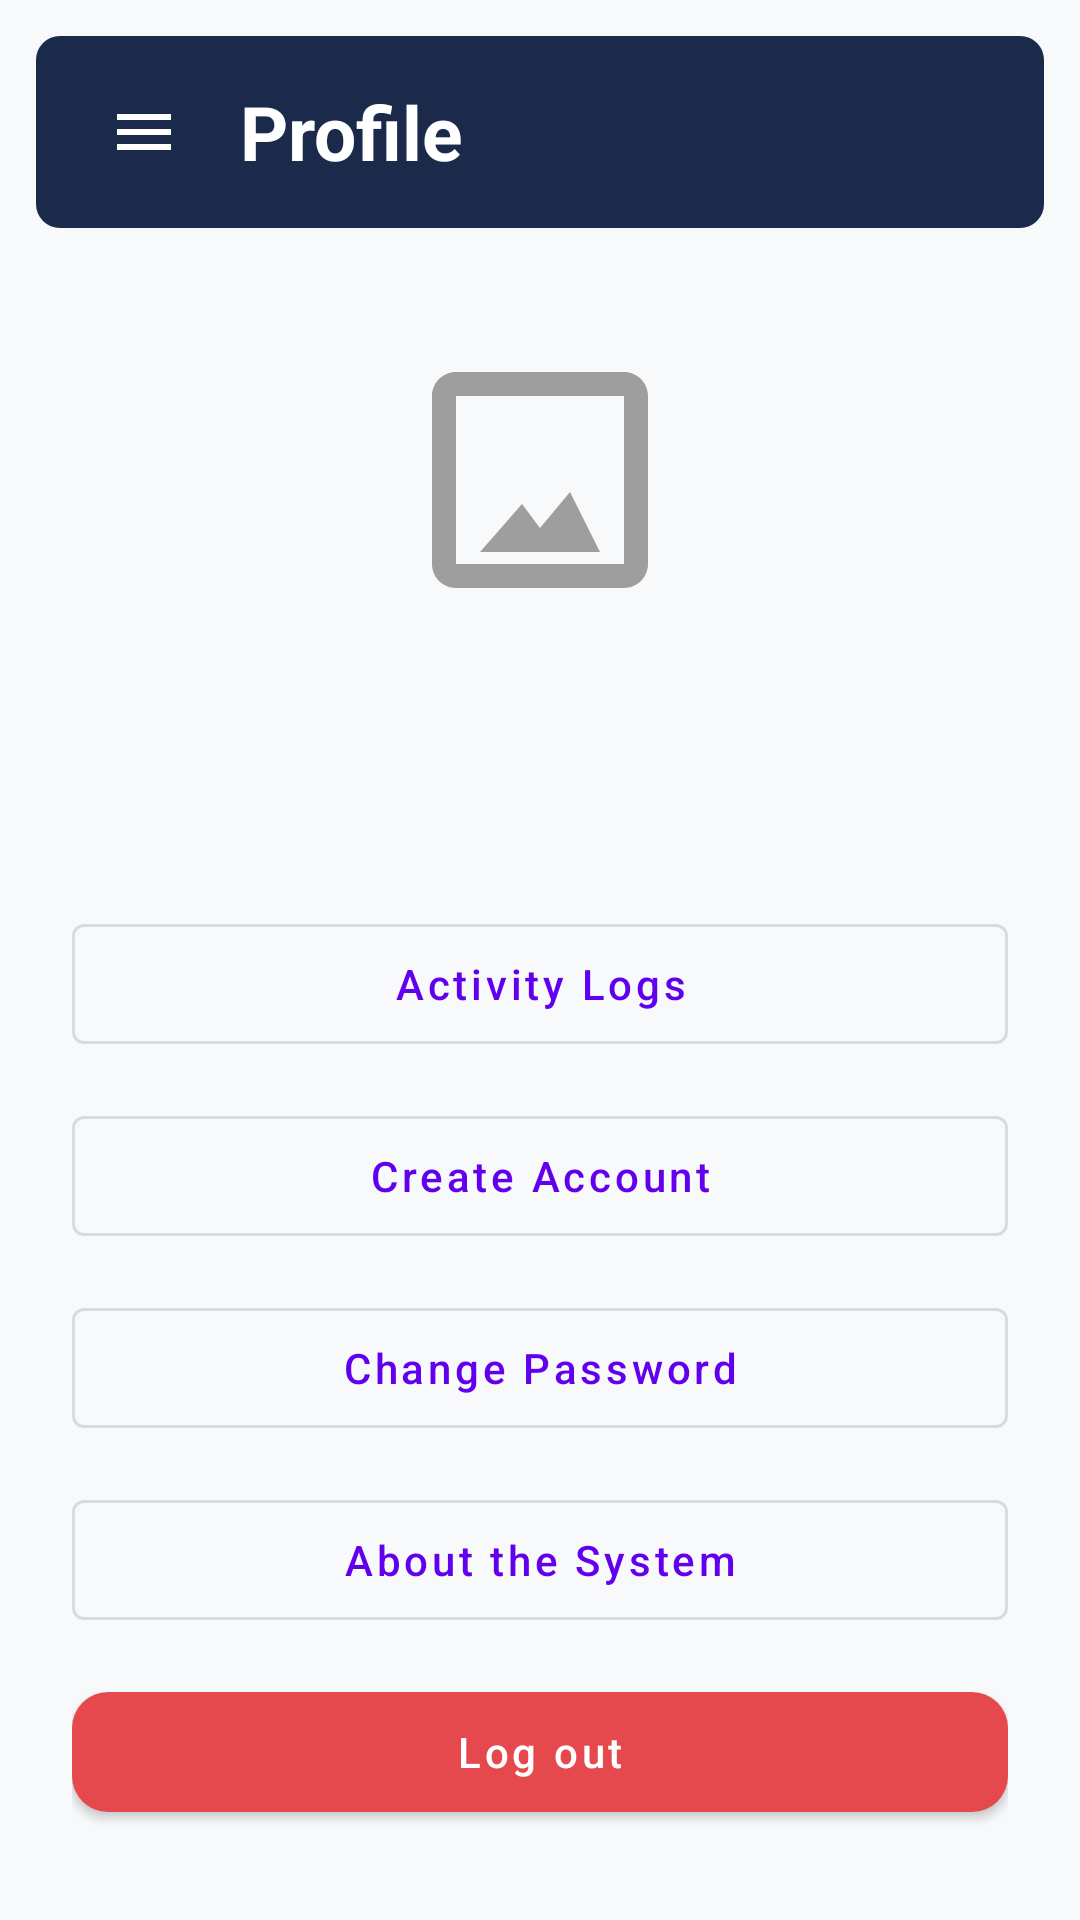

Produce the Android XML layout that renders to this screen, including the resource entries it uses.
<!-- AndroidManifest.xml: application theme Theme.InventorySystem -->
<!-- res/layout/activity_profile.xml -->
<?xml version="1.0" encoding="utf-8"?>
<LinearLayout xmlns:android="http://schemas.android.com/apk/res/android"
    xmlns:app="http://schemas.android.com/apk/res-auto"
    android:layout_width="match_parent"
    android:layout_height="match_parent"
    android:background="@color/ghostwhite"
    android:orientation="vertical">

    <LinearLayout
        android:layout_width="match_parent"
        android:layout_height="64dp"
        android:layout_margin="12dp"
        android:background="@drawable/bg_page_title"
        android:gravity="center_vertical"
        android:paddingHorizontal="16dp">
        <ImageButton
            android:id="@+id/btnMenuProfile"
            android:layout_width="40dp"
            android:layout_height="40dp"
            android:background="?attr/selectableItemBackgroundBorderless"
            android:contentDescription="@string/menu"
            android:padding="9dp"
            android:src="@drawable/ic_menu"
            app:tint="@color/white" />
        <TextView
            android:layout_width="wrap_content"
            android:layout_height="wrap_content"
            android:layout_marginStart="12dp"
            android:text="Profile"
            android:textColor="@color/white"
            android:textSize="25sp"
            android:textStyle="bold" />
    </LinearLayout>

    <LinearLayout
        android:layout_width="match_parent"
        android:layout_height="wrap_content"
        android:orientation="vertical"
        android:padding="24dp">
        <ImageView
            android:layout_width="96dp"
            android:layout_height="96dp"
            android:layout_gravity="center_horizontal"
            android:src="@drawable/img_placeholder"
            android:contentDescription="User picture" />
        <TextView
            android:id="@+id/txtProfileUsername"
            android:layout_width="match_parent"
            android:layout_height="wrap_content"
            android:layout_marginTop="16dp"
            android:gravity="center"
            android:textColor="@color/dark_gray"
            android:textSize="20sp"
            android:textStyle="bold" />
        <TextView
            android:id="@+id/txtProfileEmail"
            android:layout_width="match_parent"
            android:layout_height="wrap_content"
            android:gravity="center"
            android:textColor="@color/gray_blue"
            android:textSize="14sp"
            android:visibility="gone" />
        <TextView
            android:id="@+id/txtProfileRole"
            android:layout_width="match_parent"
            android:layout_height="wrap_content"
            android:gravity="center"
            android:textColor="@color/gray_blue"
            android:textSize="14sp" />

        <com.google.android.material.button.MaterialButton
            android:id="@+id/btnActivityLogs"
            style="@style/Widget.MaterialComponents.Button.OutlinedButton"
            android:layout_width="match_parent"
            android:layout_height="52dp"
            android:layout_marginTop="32dp"
            android:text="Activity Logs"
            android:textAllCaps="false" />

        <com.google.android.material.button.MaterialButton
            android:id="@+id/btnCreateAccount"
            style="@style/Widget.MaterialComponents.Button.OutlinedButton"
            android:layout_width="match_parent"
            android:layout_height="52dp"
            android:layout_marginTop="12dp"
            android:text="Create Account"
            android:textAllCaps="false" />

        <com.google.android.material.button.MaterialButton
            android:id="@+id/btnChangePassword"
            style="@style/Widget.MaterialComponents.Button.OutlinedButton"
            android:layout_width="match_parent"
            android:layout_height="52dp"
            android:layout_marginTop="12dp"
            android:text="Change Password"
            android:textAllCaps="false" />

        <com.google.android.material.button.MaterialButton
            android:id="@+id/btnAboutSystem"
            style="@style/Widget.MaterialComponents.Button.OutlinedButton"
            android:layout_width="match_parent"
            android:layout_height="52dp"
            android:layout_marginTop="12dp"
            android:text="About the System"
            android:textAllCaps="false" />

        <com.google.android.material.button.MaterialButton
            android:id="@+id/btnLogout"
            android:layout_width="match_parent"
            android:layout_height="52dp"
            android:layout_marginTop="12dp"
            android:text="@string/logout"
            android:textAllCaps="false"
            android:textColor="@color/white"
            app:backgroundTint="@color/red"
            app:cornerRadius="12dp" />
    </LinearLayout>
</LinearLayout>
<!-- resources referenced by this layout -->
<resources>
  <color name="dark_gray">#1A1D29</color>
  <color name="ghostwhite">#F8F9FB</color>
  <color name="gray_blue">#7C8798</color>
  <color name="red">#E5484D</color>
  <color name="white">#FFFFFF</color>
  <!-- drawable bg_page_title (drawable) -->
  <?xml version="1.0" encoding="utf-8"?>
  <shape xmlns:android="http://schemas.android.com/apk/res/android"
      android:shape="rectangle">
      <solid android:color="@color/dark_navy" />
      <corners android:radius="8dp" />
  </shape>
  <!-- drawable ic_menu (drawable) -->
  <vector xmlns:android="http://schemas.android.com/apk/res/android" android:height="24dp" android:tint="#1F2937" android:viewportHeight="960" android:viewportWidth="960" android:width="24dp">
        
      <path android:fillColor="@android:color/white" android:pathData="M120,720L120,640L840,640L840,720L120,720ZM120,520L120,440L840,440L840,520L120,520ZM120,320L120,240L840,240L840,320L120,320Z"/>
      
  </vector>
  <!-- drawable img_placeholder (drawable) -->
  <vector xmlns:android="http://schemas.android.com/apk/res/android"
      android:width="24dp"
      android:height="24dp"
      android:viewportWidth="24"
      android:viewportHeight="24">
  
      <path
          android:fillColor="#9E9E9E"
          android:pathData="M19,3H5c-1.1,0-2,0.9-2,2v14c0,1.1,0.9,2,2,2h14c1.1,0,2-0.9,2-2V5c0-1.1-0.9-2-2-2zm0,16H5V5h14v14zm-4.5-6l-2.5,3.01L10.5,14 7,18h10l-2.5-5z"/>
  </vector>
  <string name="logout">Log out</string>
  <string name="menu">Menu</string>
  <color name="dark_navy">#1B2A4A</color>
  <color name="purple_500">#FF6200EE</color>
  <color name="purple_700">#FF3700B3</color>
  <color name="teal_200">#FF03DAC5</color>
  <color name="teal_700">#FF018786</color>
  <color name="black">#FF000000</color>
  <style name="InventorySystemScrollViewScrollbar" parent="@android:style/Widget.ScrollView">
          <item name="android:scrollbars">vertical</item>
          <item name="android:fadeScrollbars">false</item>
          <item name="android:scrollbarSize">5dp</item>
          <item name="android:scrollbarStyle">insideOverlay</item>
          <item name="android:scrollbarThumbVertical">@drawable/scrollbar_thumb</item>
      </style>
  <style name="InventorySystemHorizontalScrollViewScrollbar">
          <item name="android:scrollbars">horizontal</item>
          <item name="android:fadeScrollbars">false</item>
          <item name="android:scrollbarSize">5dp</item>
          <item name="android:scrollbarStyle">insideOverlay</item>
          <item name="android:scrollbarThumbHorizontal">@drawable/scrollbar_thumb</item>
      </style>
  <style name="InventorySystemNestedScrollViewScrollbar">
          <item name="android:scrollbars">vertical</item>
          <item name="android:fadeScrollbars">false</item>
          <item name="android:scrollbarSize">5dp</item>
          <item name="android:scrollbarStyle">insideOverlay</item>
          <item name="android:scrollbarThumbVertical">@drawable/scrollbar_thumb</item>
      </style>
  <style name="InventorySystemRecyclerViewScrollbar">
          <item name="android:scrollbars">vertical</item>
          <item name="android:fadeScrollbars">false</item>
          <item name="android:scrollbarSize">5dp</item>
          <item name="android:scrollbarStyle">insideOverlay</item>
          <item name="android:scrollbarThumbVertical">@drawable/scrollbar_thumb</item>
      </style>
  <!-- drawable scrollbar_thumb (drawable) -->
  <?xml version="1.0" encoding="utf-8"?>
  <shape xmlns:android="http://schemas.android.com/apk/res/android"
      android:shape="rectangle">
      <size
          android:width="5dp"
          android:height="5dp" />
      <solid android:color="@color/gray_blue" />
      <corners android:radius="100dp" />
  </shape>
</resources>
